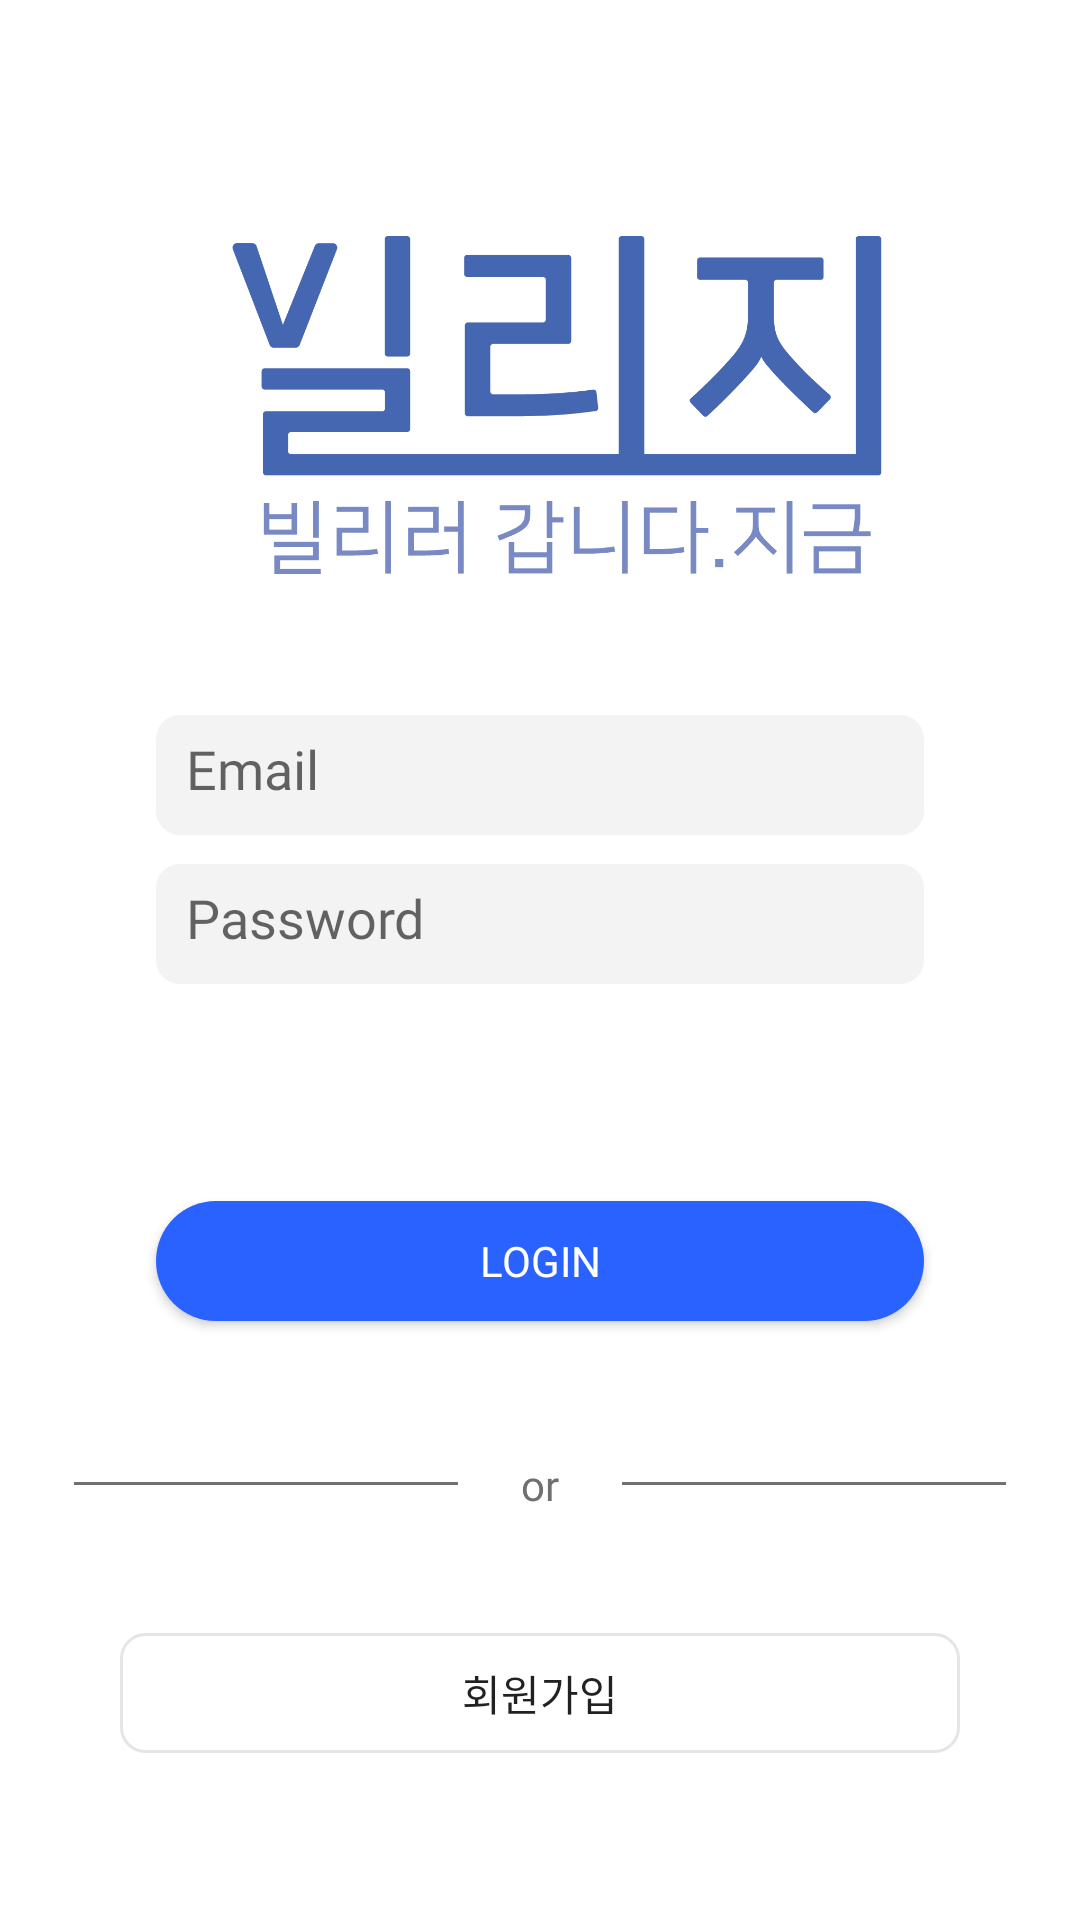

The Android layout XML behind this screen, and the referenced resources:
<!-- AndroidManifest.xml: application theme Theme.Village -->
<!-- res/layout/activity_login.xml -->
<?xml version="1.0" encoding="utf-8"?>
<layout xmlns:android="http://schemas.android.com/apk/res/android"
    xmlns:app="http://schemas.android.com/apk/res-auto"
    xmlns:tools="http://schemas.android.com/tools"
    tools:context=".screen.login.Login">

    <data>

        <variable
            name="warning"
            type="String" />

        <variable
            name="LoginActivity"
            type="com.example.village.screen.login.Login" />
    </data>

    <androidx.constraintlayout.widget.ConstraintLayout
        android:layout_width="match_parent"
        android:layout_height="match_parent">

        <ImageView
            android:layout_width="match_parent"
            android:layout_height="250dp"
            android:src="@drawable/login_logo"
            app:layout_constraintBottom_toBottomOf="@id/etv_id"
            app:layout_constraintTop_toTopOf="parent" />

        <EditText
            android:id="@+id/etv_id"
            android:layout_width="match_parent"
            android:layout_height="40dp"
            android:layout_marginLeft="52dp"
            android:layout_marginRight="52dp"
            android:background="@drawable/login_box"
            android:fontFamily="@font/ns_r"
            android:hint="Email"
            android:inputType="textEmailAddress"
            android:padding="10dp"
            app:layout_constraintBottom_toBottomOf="parent"
            app:layout_constraintEnd_toEndOf="parent"
            app:layout_constraintHorizontal_bias="0.503"
            app:layout_constraintStart_toStartOf="parent"
            app:layout_constraintTop_toTopOf="parent"
            app:layout_constraintVertical_bias="0.397" />

        <EditText
            android:id="@+id/etv_password"
            android:layout_width="match_parent"
            android:layout_height="40dp"
            android:layout_marginLeft="52dp"
            android:layout_marginRight="52dp"
            android:background="@drawable/login_box"
            android:fontFamily="@font/ns_r"
            android:hint="Password"
            android:inputType="textPassword"
            android:padding="10dp"
            app:layout_constraintBottom_toBottomOf="parent"
            app:layout_constraintEnd_toEndOf="parent"
            app:layout_constraintStart_toStartOf="parent"
            app:layout_constraintTop_toTopOf="parent"
            app:layout_constraintVertical_bias="0.48" />

        <TextView
            android:id="@+id/errorText"
            android:layout_width="match_parent"
            android:layout_height="wrap_content"
            android:layout_marginTop="15sp"
            android:fontFamily="@font/ns_r"
            android:gravity="center"
            android:text="@{warning}"
            android:textColor="#ff1616"
            android:visibility="gone"
            app:layout_constraintTop_toBottomOf="@id/etv_password" />

        <Button
            android:id="@+id/login_btn"
            android:layout_width="match_parent"
            android:layout_height="40dp"
            android:layout_marginLeft="52dp"
            android:layout_marginRight="52dp"
            android:background="@drawable/login_button"
            android:fontFamily="@font/ns_r"
            android:text="Login"
            android:textColor="#fff"
            app:layout_constraintBottom_toBottomOf="@id/view"
            app:layout_constraintEnd_toEndOf="parent"
            app:layout_constraintStart_toStartOf="parent"
            app:layout_constraintTop_toBottomOf="@id/errorText"
            app:layout_constraintVertical_bias="0.57" />

        <View
            android:id="@+id/view"
            android:layout_width="128dp"
            android:layout_height="1dp"
            android:background="#707070"
            app:layout_constraintTop_toBottomOf="@id/login_btn"
            app:layout_constraintRight_toLeftOf="@id/tv1"
            android:layout_marginTop="53.5sp"
            />

        <TextView
            android:id="@+id/tv1"
            android:layout_width="wrap_content"
            android:layout_height="wrap_content"
            android:fontFamily="@font/ns_r"
            android:paddingLeft="21dp"
            android:paddingRight="21dp"
            android:text="or"
            android:textColor="#707070"
            android:textSize="14sp"
            app:layout_constraintTop_toBottomOf="@id/login_btn"
            app:layout_constraintLeft_toLeftOf="parent"
            app:layout_constraintRight_toRightOf="parent"
            android:layout_marginTop="45sp"
            />

        <View
            android:layout_width="128dp"
            android:layout_height="1dp"
            android:background="#707070"
            app:layout_constraintTop_toBottomOf="@id/login_btn"
            app:layout_constraintLeft_toRightOf="@id/tv1"
            android:layout_marginTop="53.5sp"
            />


        <Button
            android:id="@+id/btn_signup"
            android:layout_width="match_parent"
            android:layout_height="40dp"
            android:layout_marginLeft="52dp"
            android:layout_marginRight="52dp"
            android:background="@drawable/login_box2"
            android:fontFamily="@font/ns_r"
            android:stateListAnimator="@null"
            android:text="회원가입"
            app:layout_constraintTop_toBottomOf="@id/tv1"
            android:layout_margin="40sp"
            />

    </androidx.constraintlayout.widget.ConstraintLayout>
</layout>
<!-- resources referenced by this layout -->
<resources>
  <!-- drawable login_box (drawable) -->
  <?xml version="1.0" encoding="utf-8"?>
  <shape xmlns:android="http://schemas.android.com/apk/res/android">
  
      <solid android:color="#bfefefef"/>
      <corners android:radius="8dp"/>
  
  </shape>
  <!-- drawable login_box2 (drawable) -->
  <?xml version="1.0" encoding="utf-8"?>
  <shape xmlns:android="http://schemas.android.com/apk/res/android">
      <solid android:color="#ffffff"/>
      <corners android:radius="8dp"/>
      <stroke android:color="#e5e5e5"
          android:width="1dp"
          />
  </shape>
  <!-- drawable login_button (drawable) -->
  <?xml version="1.0" encoding="utf-8"?>
  <shape xmlns:android="http://schemas.android.com/apk/res/android">
      <solid android:color="#2962ff"/>
      <corners android:radius="22dp"/>
  </shape>
  <!-- drawable login_logo: png bitmap (drawable, 20793 bytes) -->
  <style name="Theme.Village" parent="Theme.AppCompat.Light">
          
          <item name="colorPrimary">#2962ff</item>
          <item name="colorPrimaryDark">#2654a2</item>
          <item name="colorPrimaryVariant">@color/purple_700</item>
          <item name="colorOnPrimary">@color/white</item>
  
          
          <item name="colorSecondary">@color/teal_200</item>
          <item name="colorSecondaryVariant">@color/teal_700</item>
          <item name="colorOnSecondary">@color/black</item>
          
          <item name="android:windowBackground">@color/white</item>
          <item name="android:statusBarColor" tools:targetApi="l">@color/colorPrimaryDark</item>
          
          <item name="windowActionBar">false</item>
          <item name="windowNoTitle">true</item>
          
      </style>
  <color name="purple_700">#FF3700B3</color>
  <color name="white">#FFFFFFFF</color>
  <color name="teal_200">#FF03DAC5</color>
  <color name="teal_700">#FF018786</color>
  <color name="black">#FF000000</color>
  <!-- not gathered from this repository: default colours our renderer supplied (Android Studio template values) -->
  <color name="colorPrimaryDark">#FF3700B3</color>
</resources>
